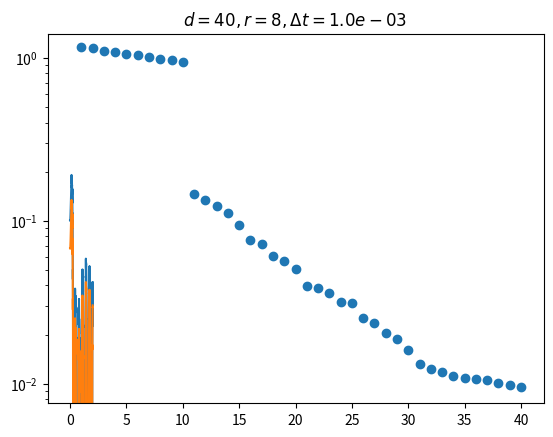

Python code for this plot: (Note: this script raises an exception after producing the figure.)
%matplotlib inline

from copy import deepcopy
import matplotlib.pyplot as plt
import numpy as np
import scipy as sp
import time

from numpy import diag, exp, log, sqrt, trace
from numpy.linalg import eig, inv, norm, solve, svd
from scipy.linalg import expm, solve_lyapunov, solve_sylvester, sqrtm
from scipy.sparse import diags

d = 40
r = 10

X_0 = np.array(([0.1] * r + (d - r) * [0.1]))[:, np.newaxis]

A = - (np.diag([1] * r + [1] * (d - r)) + 0.01 * np.random.randn(d, d))
B = np.diag([1] * r + [1] * (d - r)) + 0.01 * np.random.randn(d, d)
N = np.diag([1] * r + [1] * (d - r)) + 0.01 * np.random.randn(d, d)

if ~np.all(np.real(eig(A)[0]) < 0):
    print('not all eigenvalues are negative')

C = np.diag([1] * r + [.01] * (d - r))
#B_in = 0.1 * np.ones([d, d])
B_in = X_0.dot(X_0.T)
#B_in = 0.1 * np.ones([d])

def u_t(x, t):
    return np.sin(20 * t) * np.ones(x.shape)

def history_function(t, x):
    return np.zeros(x.shape)

I = 800

Q_i = np.zeros([I + 1, d, d])
Q_i[0, :, :] = solve_lyapunov(A.T, -C.T.dot(C))
for i in range(I):
    Q_i[i + 1, :, :] = solve_lyapunov(A.T, -N.T.dot(Q_i[i, :, :]).dot(N))
Q = np.sum(Q_i, 0)

P_i = np.zeros([I + 1, d, d])
P_i[0, :, :] = solve_lyapunov(A, -B.dot(B.T))
for i in range(I):
    P_i[i + 1, :, :] = solve_lyapunov(A, -N.dot(P_i[i, :, :]).dot(N.T))
P = np.sum(P_i, 0)
P += B_in.dot(B_in.T)

if np.sum(P_i[-1, :, :]) > 1e-6 or np.sum(Q_i[-1, :, :]) > 1e-6:
    print('Lyapunov solver did not converge')
    
#K = sqrtm(P)
#L = sqrtm(Q)

V_P, sigmas_P, U_P_T = svd(P)
K = V_P.dot(sqrt(diag(sigmas_P))).dot(U_P_T)

V_Q, sigmas_Q, U_Q_T = svd(Q)
L = V_Q.dot(sqrt(diag(sigmas_Q))).dot(U_Q_T)

V, sigmas, U_T = svd(K.T.dot(L))
Sigma = np.diag(sigmas)
Sigma_inv_05 = np.diag(1 / sqrt(sigmas))

T = Sigma_inv_05.dot(U_T).dot(L.T)
T_inv = K.dot(V).dot(Sigma_inv_05)
A_ = T.dot(A).dot(T_inv)
B_ = T.dot(B)
N_ = T.dot(N).dot(T_inv)
C_ = C.dot(T_inv)

plt.scatter(range(1, d + 1), sigmas) # (Hankel singular values)
plt.yscale('log');
plt.ylim(0.8 * min(sigmas), 1.2 * max(sigmas));

r = 8

A_11 = A_[:r, :r]
A_12 = A_[:r, r:]
A_21 = A_[r:, :r]
A_22 = A_[r:, r:]
B_1 = B_[:r, :]
B_2 = B_[r:, :]
N_11 = N_[:r, :r]
N_12 = N_[:r, r:]
N_21 = N_[r:, :r]
N_22 = N_[r:, r:]
C_1 = C_[:, :r]
C_2 = C_[:, r:]

# Balanced truncation
A_r = A_11
B_r = B_1
N_r = N_11
C_r = C_1

T_end = 2
tau = 0.1
delta_t = 0.001
K = 15
N_end = int(T_end / delta_t)
tau_n = int(tau / delta_t)

u_L2 = np.sqrt(T_end / 2 - np.sin(2 * 20 * T_end) / (4 * 20))

X = np.zeros([N_end + 1, d, K])
X_r = np.zeros([N_end + 1, r, K])
X[0, :, :] =  X_0.repeat(K, 1) # np.ones([d, K])
X_r[0, :, :] = T.dot(X_0.repeat(K, 1))[:r, :]

np.random.seed(42)

for n in range(N_end):
    xi = np.random.randn(1, K)
    u = u_t(X[n, :, :], n * delta_t)
    u_r = u
    if n >= tau_n:
        X_delay = X[n - tau_n, :, :] 
        X_r_delay = X_r[n - tau_n, :, :] 
    else:
        X_delay = history_function(n * delta_t, X[n, :, :])
        X_r_delay = history_function(n * delta_t, X_r[n, :, :])
        
    X[n + 1, :, :] = (X[n, :, :] + (np.dot(A, X[n, :, :]) + np.dot(B, u)) * delta_t 
                      + np.dot(N, X_delay * xi) * np.sqrt(delta_t))
    X_r[n + 1, :, :] = (X_r[n, :, :] + (np.dot(A_r, X_r[n, :, :]) + np.dot(B_r, u_r)) * delta_t 
                      + np.dot(N_r, X_r_delay * xi) * np.sqrt(delta_t))
    
Y = C.dot(X)
Y_r = C_r.dot(X_r)

L2_error = np.sqrt(np.sum(np.sum((Y - np.real(Y_r))**2, 0)) * delta_t)

t_val = np.linspace(0, T_end, N_end + 1)

COLORS = ['tab:blue', 'tab:orange', 'tab:green', 'tab:red', 'tab:purple', 'tab:olive',
          'tab:pink', 'tab:gray', 'tab:brown', 'tab:cyan']

k = 3
j = 3

plt.title(r'$d = %d, r = %d, \Delta t = %.1e$' % (d, r, delta_t))
for i, k in enumerate([0]):#enumerate(np.random.choice(range(d), 1, replace=False)):
    plt.plot(t_val, Y[j, :, k], color=COLORS[2*i])
    plt.plot(t_val, Y_r[j, :, k], '-', color=COLORS[2*i+1]);#, markevery=5

Y_2 = deepcopy(Y)
Y_2_r = deepcopy(Y_r)

L2_errors = []
bounds_thm3 = []
    
for r in range(1, d):
    print(r)
    A_11 = A_[:r, :r]
    A_12 = A_[:r, r:]
    A_21 = A_[r:, :r]
    A_22 = A_[r:, r:]
    B_1 = B_[:r, :]
    B_2 = B_[r:, :]
    N_11 = N_[:r, :r]
    N_12 = N_[:r, r:]
    N_21 = N_[r:, :r]
    N_22 = N_[r:, r:]
    C_1 = C_[:, :r]
    C_2 = C_[:, r:]

    # Balanced truncation
    A_r = A_11
    B_r = B_1
    N_r = N_11
    C_r = C_1
    
    tau = 0.1
    delta_t = 0.001
    K = 10000
    N_end = int(T_end / delta_t)
    tau_n = int(tau / delta_t)

    X = np.zeros([N_end + 1, d, K])
    X_r = np.zeros([N_end + 1, r, K])

    X[0, :, :] =  X_0.repeat(K, 1) # np.ones([d, K])
    X_r[0, :, :] = T.dot(X_0.repeat(K, 1))[:r, :]

    for n in range(N_end):
        xi = np.random.randn(1, K)
        u = u_t(X[n, :, :], n * delta_t)
        u_r = u
        if n >= tau_n:
            X_delay = X[n - tau_n, :, :] 
            X_r_delay = X_r[n - tau_n, :, :] 
        else:
            X_delay = history_function(n * delta_t, X[n, :, :])
            X_r_delay = history_function(n * delta_t, X_r[n, :, :])

        X[n + 1, :, :] = (X[n, :, :] + (np.dot(A, X[n, :, :]) + np.dot(B, u)) * delta_t 
                          + np.dot(N, X_delay * xi) * np.sqrt(delta_t))
        X_r[n + 1, :, :] = (X_r[n, :, :] + (np.dot(A_r, X_r[n, :, :]) + np.dot(B_r, u_r)) * delta_t 
                          + np.dot(N_r, X_r_delay * xi) * np.sqrt(delta_t))
    
    Y = C.dot(X)
    Y_r = C_r.dot(X_r)
    
    L2_error = np.sqrt(np.mean(np.sum(np.sum((Y - Y_r)**2, 0), 0) * delta_t))
    L2_errors.append(L2_error)
    
    A_hat = np.zeros([d + r, d + r])
    A_hat[0:d, 0:d] = A
    A_hat[d:d + r, d:d + r] = A_r
    B_hat = np.concatenate([B, B_r])
    B_in_hat = np.concatenate([B_in, T.dot(B_in)[:r, :]])
    C_hat = np.concatenate([C, -C_r], axis=1)
    N_hat = np.zeros([d + r, d + r])
    N_hat[0:d, 0:d] = N
    N_hat[d:d + r, d:d + r] = N_r
    
    I = 800
    Q_hat_i = np.zeros([I + 1, d + r, d + r])
    Q_hat_i[0, :, :] = solve_lyapunov(A_hat.T, -C_hat.T.dot(C_hat))
    for i in range(I):
        Q_hat_i[i + 1, :, :] = solve_lyapunov(A_hat.T, -N_hat.T.dot(Q_hat_i[i, :, :]).dot(N_hat))
    Q_hat = np.sum(Q_hat_i, 0)

    I = 800
    P_hat_i = np.zeros([I + 1, d + r, d + r])
    P_hat_i[0, :, :] = solve_lyapunov(A_hat, -B_hat.dot(B_hat.T))
    for i in range(I):
        P_hat_i[i + 1, :, :] = solve_lyapunov(A_hat, -N_hat.dot(P_hat_i[i, :, :]).dot(N_hat.T))
    P_hat = np.sum(P_hat_i, 0)
    P_hat += B_in_hat.dot(B_in_hat.T)

    if np.sum(P_hat_i[-1, :, :]) > 1e-6 or np.sum(Q_hat_i[-1, :, :]) > 1e-6:
        print('Lyapunov solver did not converge')

    #K_hat = sqrtm(P_hat)
    #L_hat = sqrtm(Q_hat)

    V_P_hat, sigmas_P_hat, U_P_hat_T = svd(P_hat)
    K_hat = V_P_hat.dot(sqrt(diag(sigmas_P_hat))).dot(U_P_hat_T)

    V_Q_hat, sigmas_Q_hat, U_Q_hat_T = svd(Q_hat)
    L_hat = V_Q_hat.dot(sqrt(diag(sigmas_Q_hat))).dot(U_Q_hat_T)

    V_hat, sigmas_hat, U_T_hat = svd(K_hat.T.dot(L_hat))
    Sigma_hat = np.diag(sigmas_hat)
    Sigma_inv_05 = np.diag(1 / sqrt(sigmas_hat))
    
    bounds_thm3.append(sum(sigmas_hat) * (np.sqrt(np.sum(X[0, :, 0]**2)) + 2 * u_L2))

    print('error: %.3e, bound: %.3e' % (L2_errors[-1], bounds_thm3[-1]))

COLORS = ['tab:blue', 'tab:orange', 'tab:green', 'tab:red', 'tab:purple', 'tab:olive',
          'tab:pink', 'tab:gray', 'tab:brown', 'tab:cyan']

fig, ax = plt.subplots(1, 3, figsize=(15, 3.5))
ax[0].set_title('Errors of reduced systems')
ax[0].scatter(np.arange(1, d), L2_errors, label=r'$L^2$ error')
ax[0].scatter(np.arange(1, d), bounds_thm3, label='bound')
ax[0].set_yscale('log')
ax[0].set_ylim(0.5 * min(L2_errors), 2 * max(bounds_thm3));
ax[0].set_xlabel(r'$r$')
ax[0].legend()

t_val = np.linspace(0, T_end, N_end + 1)

j = 3

ax[1].set_title(r'Full and reduced trajectories, $d = %d, r = %d$' % (d, 2))
for i, k in enumerate([1]):
    ax[1].plot(t_val, Y_2[j, :, k], color=COLORS[i], label='full')
    ax[1].plot(t_val, Y_2_r[j, :, k], '-', color=COLORS[i + 1], label='reduced');
ax[1].set_xlabel(r'$t$')
ax[1].legend()

ax[2].set_title(r'Full and reduced trajectories, $d = %d, r = %d$' % (d, 8))
for i, k in enumerate([1]):
    ax[2].plot(t_val, Y[j, :, k], color=COLORS[i])
    ax[2].plot(t_val, Y_r[j, :, k], '-', color=COLORS[i + 1]);
ax[2].set_xlabel(r'$t$');
    
#fig.savefig('img/geometric_brownian_motian_2.pdf')

